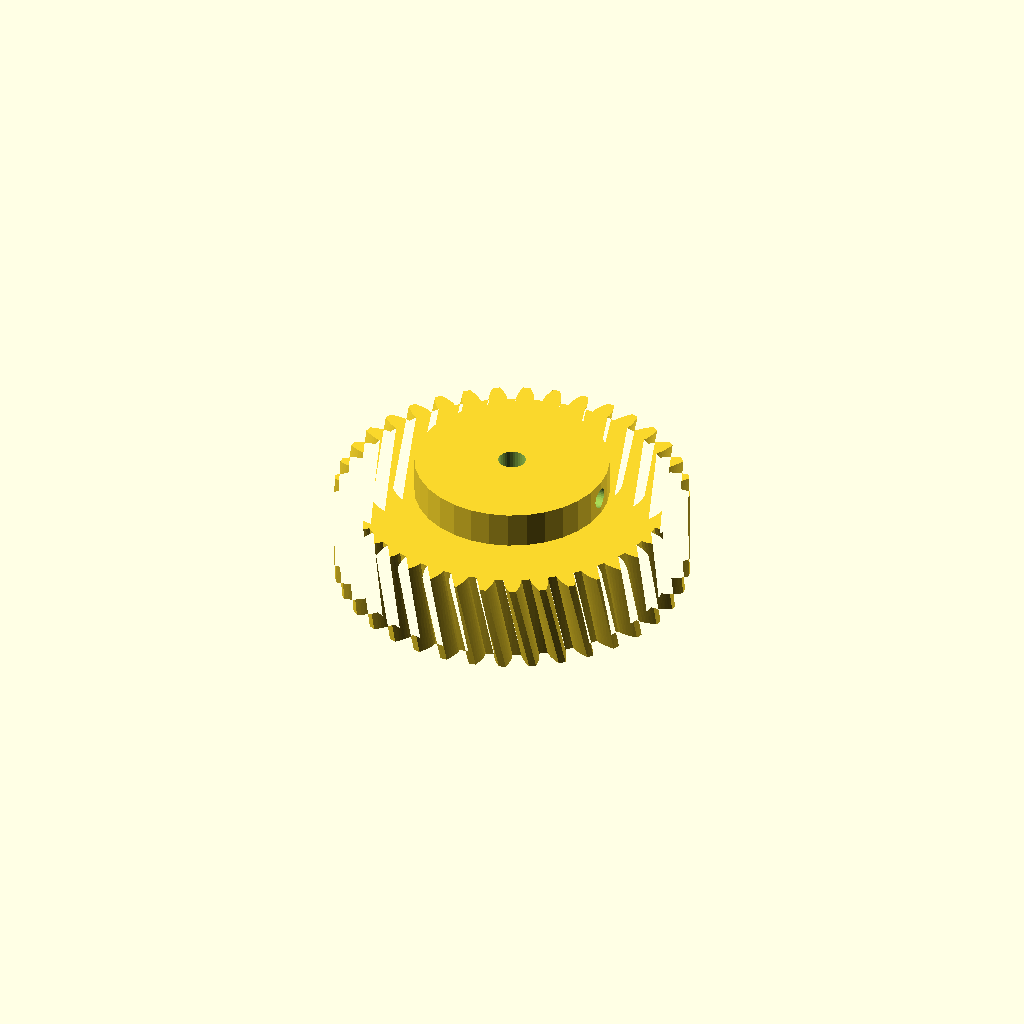
Cell 1: rendered with the file's own defaults.
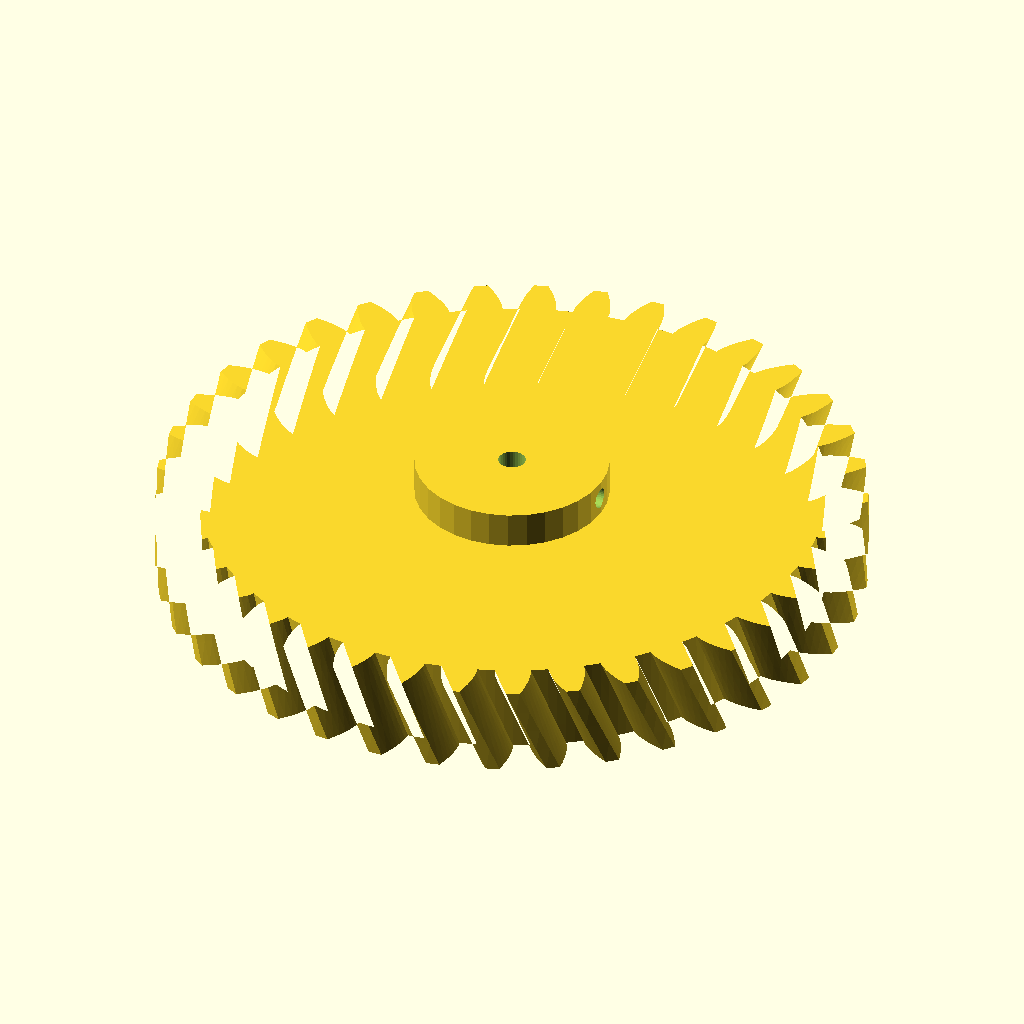
Cell 2: module_m = 4 (everything else at default).
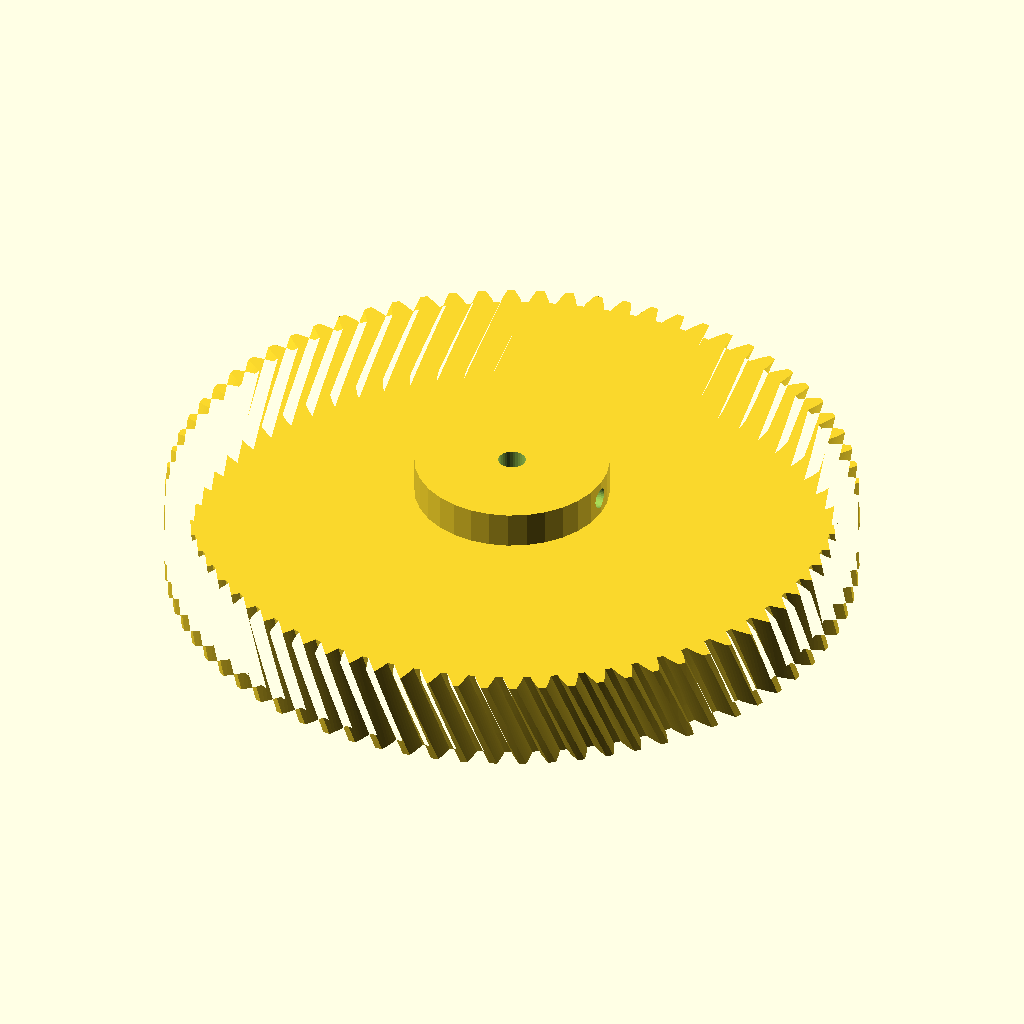
Cell 3: teeth = 74 (everything else at default).
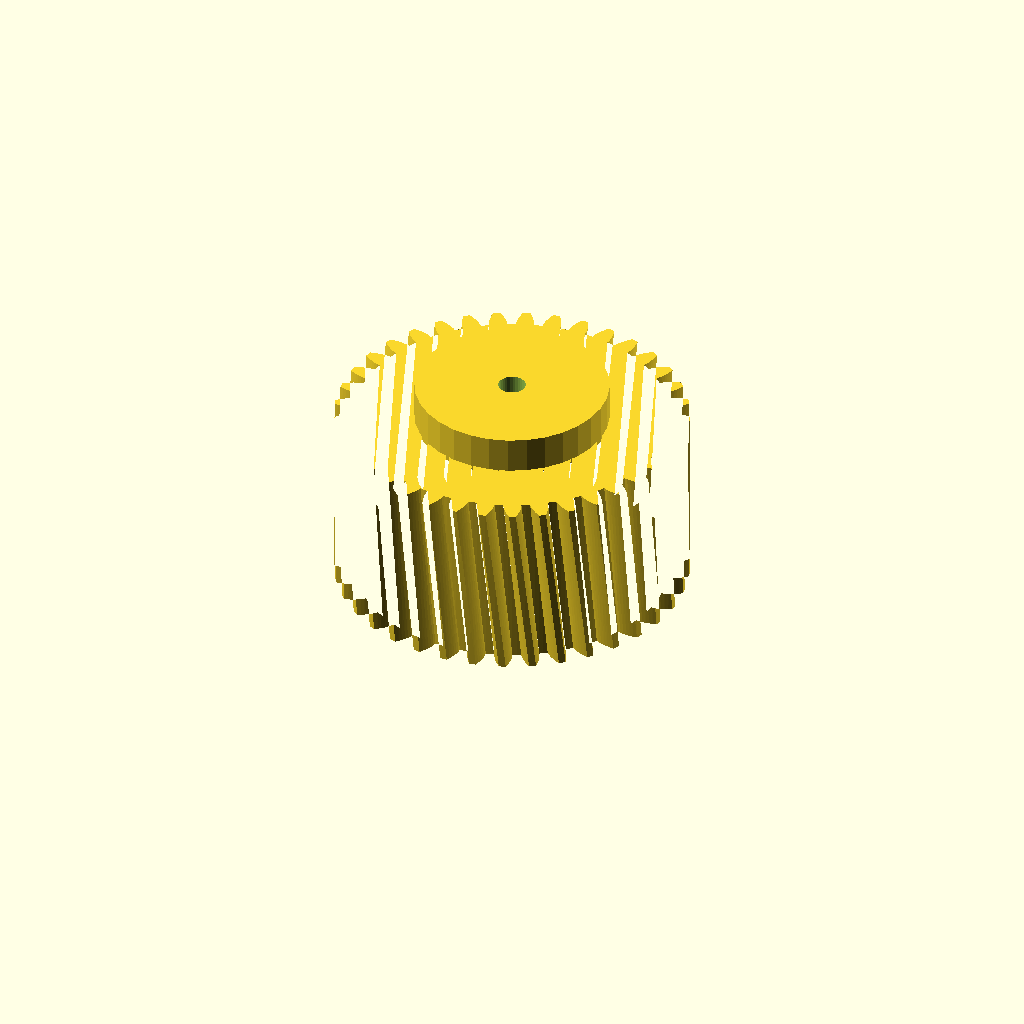
Cell 4 — face_w set to 40, the other parameters unchanged.
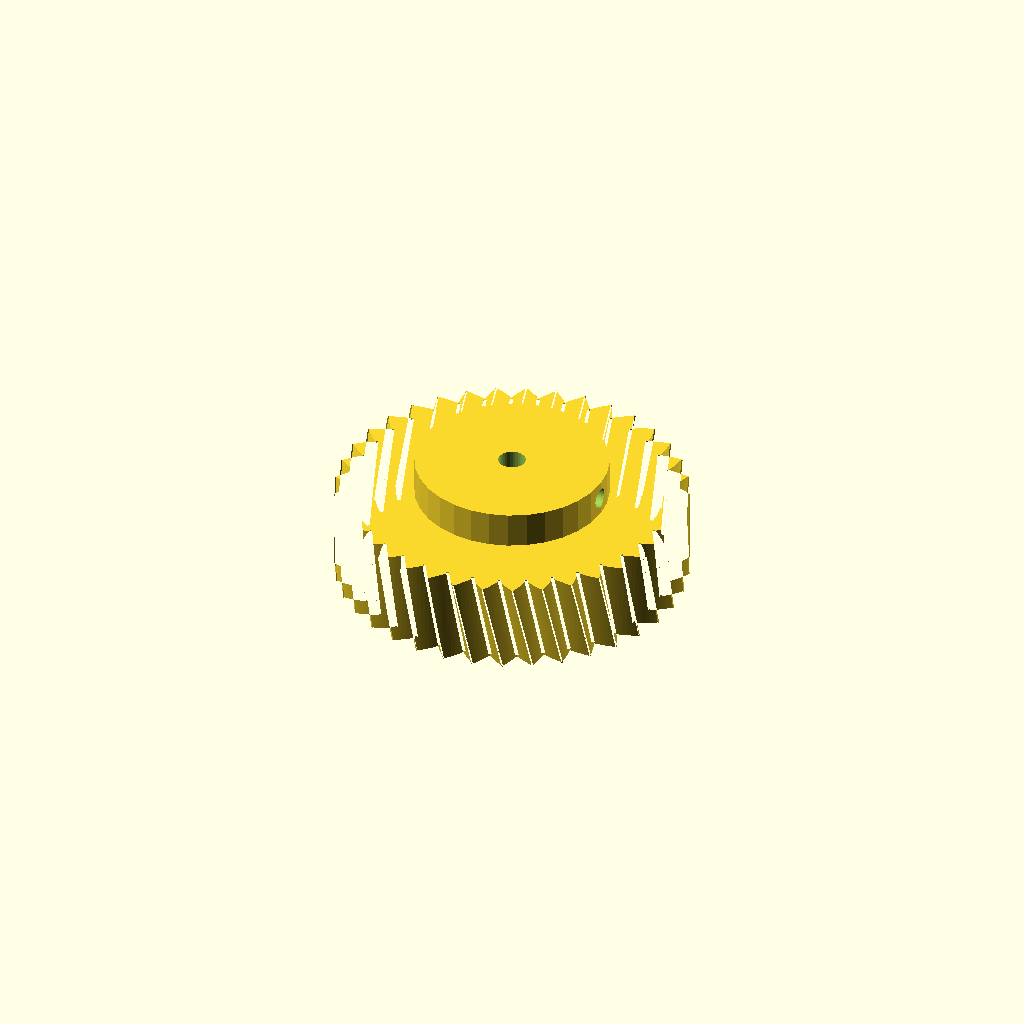
Cell 5: pa = 40 (everything else at default).
One fixed orthographic camera (rotation 55°, 0°, 25°; colour scheme Cornfield) for every cell.
OpenSCAD source file optional_data/data/gen2/helicalgears/part_0014.scad:
$fn = 32;

// ----------------------------------------------------------------------
// Helical gear: m=2 z=37, helix 12 deg, 78 mm x 28 mm
// ----------------------------------------------------------------------

// --- parameters (mm) ---
module_m = 2;             // normal module
teeth = 37;               // number of teeth
face_w = 20;              // face width
pa = 20;                  // pressure angle, deg
helix = 12;               // helix angle, deg
twist = 6.49;             // total twist over the face, deg
slices = 4;               // twist divisions
bore_d = 6;               // shaft bore
hub_d = 42.8;             // hub diameter
hub_h = 8;                // hub above the face
set_d = 4.5;              // set screw tap hole
set_z = 24;               // set screw height

/* --- involute profile --- */
pitch_r = module_m * teeth / 2;
base_r = pitch_r * cos(pa);
tip_r = pitch_r + module_m;
root_r = pitch_r - 1.25 * module_m;
flank_steps = 6;

function inv_deg(a) = (tan(a) - a * PI / 180) * 180 / PI;
function flank_r(i) = root_r + (tip_r - root_r) * i / flank_steps;
function half_angle(r) = 90 / teeth + inv_deg(pa) - inv_deg(acos(min(1, base_r / r)));
function tooth_pt(k, i, side) =
    let (r = flank_r(i), a = k * 360 / teeth + side * half_angle(r))
    [r * cos(a), r * sin(a)];

module tooth_profile() {
  polygon(points = [
    for (k = [0 : teeth - 1])
      each [
        for (i = [0 : flank_steps]) tooth_pt(k, i, -1),
        for (i = [flank_steps : -1 : 0]) tooth_pt(k, i, 1),
        let (ta = (k + 0.5) * 360 / teeth)
          [root_r * cos(ta), root_r * sin(ta)]
      ]
  ]);
}

module gear_disc() {
  linear_extrude(height = face_w, twist = twist, slices = slices) tooth_profile();
}

module hub_boss() {
  translate([0, 0, face_w - 1]) cylinder(h = hub_h + 1, d = hub_d);
}

difference() {
  union() {
    gear_disc();
    hub_boss();
  }
  translate([0, 0, -1]) cylinder(h = face_w + hub_h + 3, d = bore_d);
  /* set screw, drilled radially */
  translate([-1, 0, set_z]) rotate([0, 90, 0]) cylinder(h = hub_d / 2 + 3, d = set_d);
}
Parameter table extracted from the source (name, type, default, range or options):
module_m: number, default 2
teeth: number, default 37
face_w: number, default 20
pa: number, default 20
helix: number, default 12
twist: number, default 6.49
slices: number, default 4
bore_d: number, default 6
hub_d: number, default 42.8
hub_h: number, default 8
set_d: number, default 4.5
set_z: number, default 24
flank_steps: number, default 6
